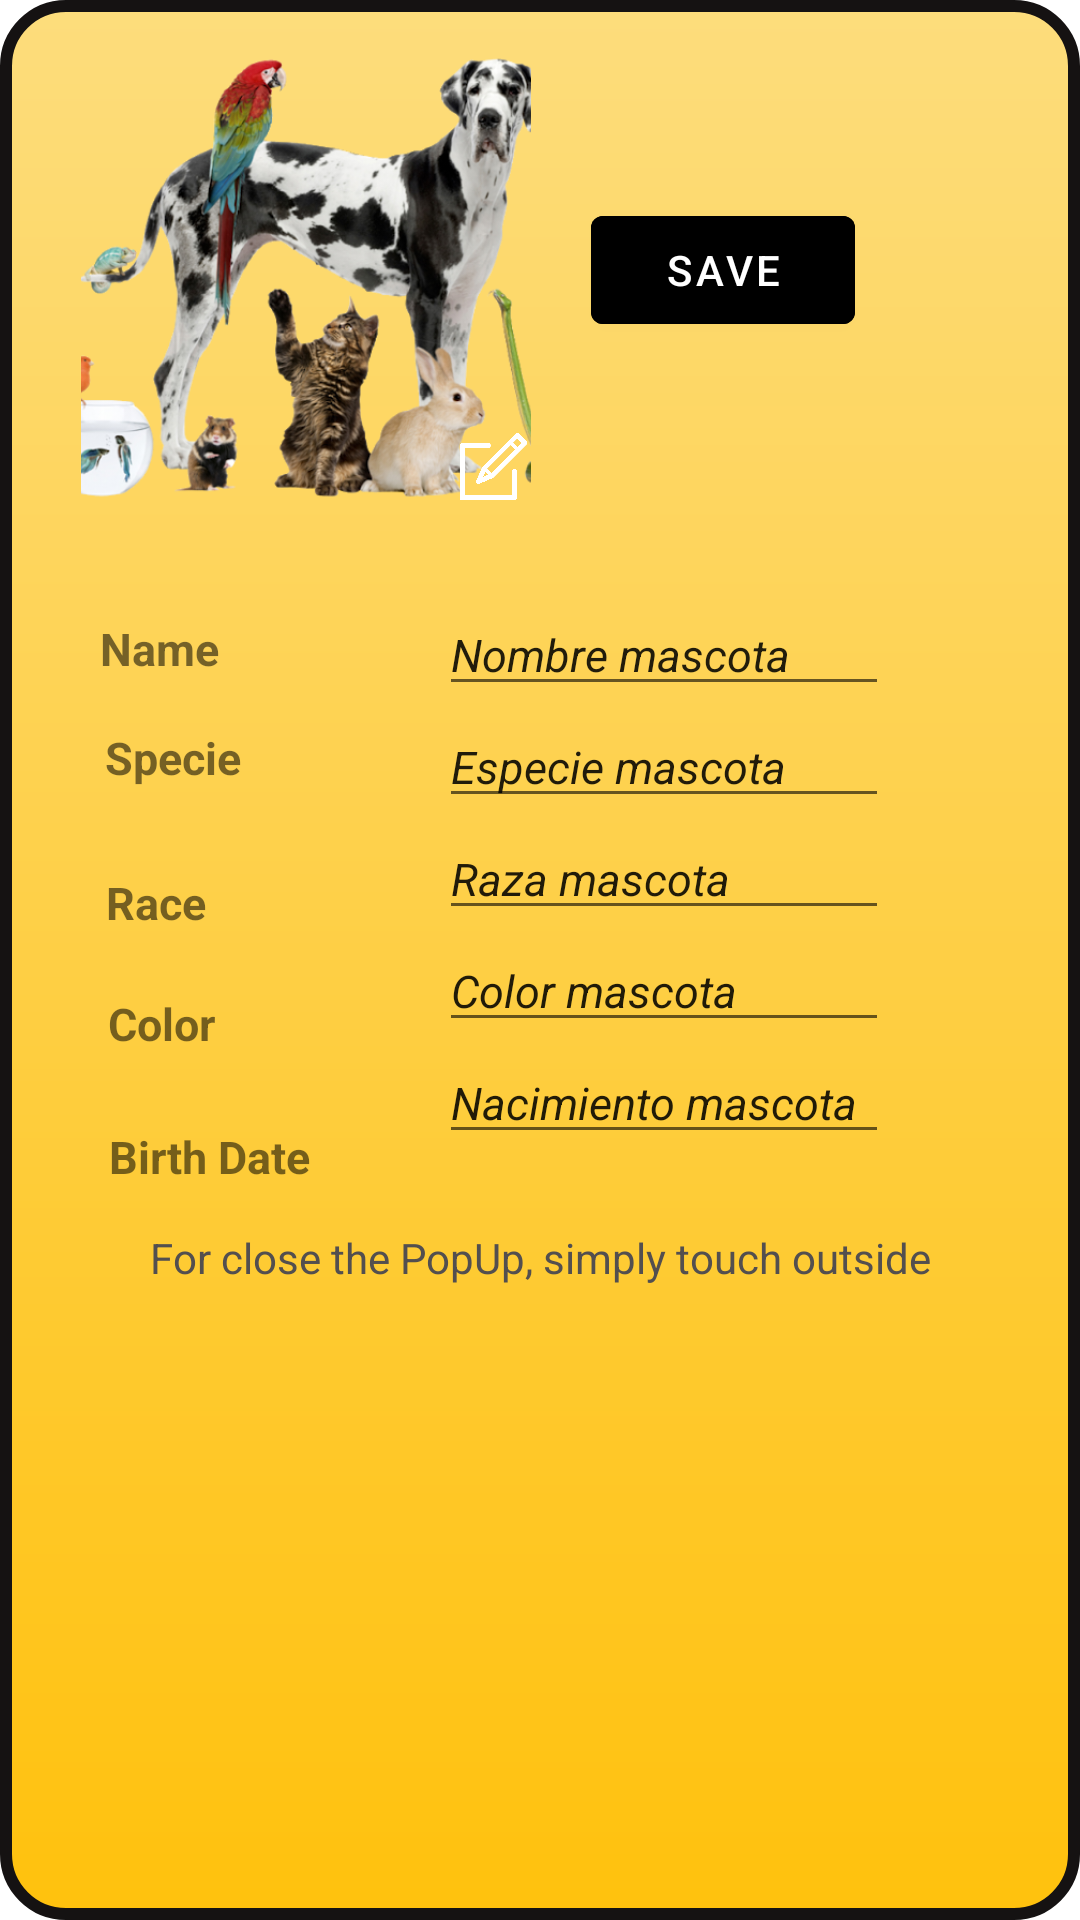

Here is an Android app screen rendered from its layout file. Give the layout XML and the strings, colors and styles it references.
<!-- AndroidManifest.xml: application theme AppTheme -->
<!-- res/layout/activity_pop_pet.xml -->
<?xml version="1.0" encoding="utf-8"?>
<androidx.constraintlayout.widget.ConstraintLayout
    xmlns:android="http://schemas.android.com/apk/res/android"
    xmlns:app="http://schemas.android.com/apk/res-auto"
    xmlns:tools="http://schemas.android.com/tools"
    android:layout_width="match_parent"
    android:layout_height="match_parent"
    android:background="@drawable/pop_pet"
    android:scrollbars="vertical"
    tools:context=".popups.PopPet">

    <com.google.android.material.button.MaterialButton
        android:id="@+id/saved"
        android:layout_width="wrap_content"
        android:layout_height="wrap_content"
        android:layout_marginTop="64dp"
        android:backgroundTint="#000000"
        android:drawableTint="#27D134"
        android:gravity="center"
        android:paddingVertical="1dp"
        android:text="@string/saving"
        app:layout_constraintEnd_toEndOf="parent"
        app:layout_constraintHorizontal_bias="0.214"
        app:layout_constraintStart_toEndOf="@+id/imgPet"
        app:layout_constraintTop_toTopOf="parent" />

    <ImageView
        android:id="@+id/imgPet"
        android:layout_width="150dp"
        android:layout_height="150dp"
        android:layout_marginTop="16dp"
        android:scaleType="centerCrop"
        app:layout_constraintEnd_toEndOf="parent"
        app:layout_constraintHorizontal_bias="0.122"
        app:layout_constraintStart_toStartOf="parent"
        app:layout_constraintTop_toTopOf="parent"
        app:srcCompat="@drawable/petscard" />

    <ImageView
        android:id="@+id/editIMG"
        android:layout_width="25dp"
        android:layout_height="25dp"
        android:src="@drawable/editimg"
        app:layout_constraintBottom_toBottomOf="@+id/imgPet"
        app:layout_constraintEnd_toEndOf="@+id/imgPet" />

    <EditText
        android:id="@+id/name2Pet"
        android:layout_width="150dp"
        android:layout_height="wrap_content"
        android:layout_alignParentTop="true"
        android:layout_alignParentEnd="true"
        android:layout_marginTop="196dp"
        android:gravity="left"
        android:text="Nombre mascota"
        android:textSize="15dp"
        android:textStyle="italic"
        app:layout_constraintEnd_toEndOf="parent"
        app:layout_constraintHorizontal_bias="0.701"
        app:layout_constraintStart_toStartOf="parent"
        app:layout_constraintTop_toTopOf="parent" />

    <EditText
        android:id="@+id/date2Pet"
        android:layout_width="150dp"
        android:layout_height="wrap_content"
        android:layout_alignParentTop="true"
        android:layout_alignParentEnd="true"
        android:gravity="left"
        android:text="Nacimiento mascota"
        android:textSize="15dp"
        android:textStyle="italic"
        app:layout_constraintEnd_toEndOf="parent"
        app:layout_constraintHorizontal_bias="0.701"
        app:layout_constraintStart_toStartOf="parent"
        app:layout_constraintTop_toBottomOf="@+id/color2Pet" />

    <TextView
        android:id="@+id/namePet"
        android:layout_width="80dp"
        android:layout_height="wrap_content"
        android:layout_marginTop="204dp"
        android:gravity="left"
        android:text="@string/name"
        android:textSize="15dp"
        android:textStyle="bold"
        app:layout_constraintEnd_toEndOf="parent"
        app:layout_constraintHorizontal_bias="0.114"
        app:layout_constraintStart_toStartOf="parent"
        app:layout_constraintTop_toTopOf="parent" />

    <TextView
        android:id="@+id/colorPet"
        android:layout_width="wrap_content"
        android:layout_height="wrap_content"
        android:layout_marginTop="20dp"
        android:gravity="left"
        android:text="@string/editColor"
        android:textSize="15dp"
        android:textStyle="bold"
        app:layout_constraintEnd_toEndOf="parent"
        app:layout_constraintHorizontal_bias="0.106"
        app:layout_constraintStart_toStartOf="parent"
        app:layout_constraintTop_toBottomOf="@+id/racePet" />

    <TextView
        android:id="@+id/datePet"
        android:layout_width="wrap_content"
        android:layout_height="wrap_content"
        android:layout_marginTop="24dp"
        android:gravity="left"
        android:text="@string/editDate"
        android:textSize="15dp"
        android:textStyle="bold"
        app:layout_constraintEnd_toEndOf="parent"
        app:layout_constraintHorizontal_bias="0.119"
        app:layout_constraintStart_toStartOf="parent"
        app:layout_constraintTop_toBottomOf="@+id/colorPet" />

    <TextView
        android:id="@+id/speciePet"
        android:layout_width="wrap_content"
        android:layout_height="wrap_content"
        android:layout_marginTop="16dp"
        android:gravity="left"
        android:text="@string/editType"
        android:textSize="15dp"
        android:textStyle="bold"
        app:layout_constraintEnd_toEndOf="parent"
        app:layout_constraintHorizontal_bias="0.106"
        app:layout_constraintStart_toStartOf="parent"
        app:layout_constraintTop_toBottomOf="@+id/namePet" />

    <TextView
        android:id="@+id/racePet"
        android:layout_width="wrap_content"
        android:layout_height="wrap_content"
        android:layout_marginTop="28dp"
        android:gravity="left"
        android:text="@string/editRace"
        android:textSize="15dp"
        android:textStyle="bold"
        app:layout_constraintEnd_toEndOf="parent"
        app:layout_constraintHorizontal_bias="0.103"
        app:layout_constraintStart_toStartOf="parent"
        app:layout_constraintTop_toBottomOf="@+id/speciePet" />

    <EditText
        android:id="@+id/specie2Pet"
        android:layout_width="150dp"
        android:layout_height="wrap_content"
        android:layout_alignParentTop="true"
        android:layout_alignParentEnd="true"
        android:gravity="left"
        android:text="Especie mascota"
        android:textSize="15dp"
        android:textStyle="italic"
        app:layout_constraintEnd_toEndOf="parent"
        app:layout_constraintHorizontal_bias="0.701"
        app:layout_constraintStart_toStartOf="parent"
        app:layout_constraintTop_toBottomOf="@+id/name2Pet" />

    <EditText
        android:id="@+id/color2Pet"
        android:layout_width="150dp"
        android:layout_height="wrap_content"
        android:layout_alignParentTop="true"
        android:layout_alignParentEnd="true"
        android:gravity="left"
        android:text="Color mascota"
        android:textSize="15dp"
        android:textStyle="italic"
        app:layout_constraintEnd_toEndOf="parent"
        app:layout_constraintHorizontal_bias="0.701"
        app:layout_constraintStart_toStartOf="parent"
        app:layout_constraintTop_toBottomOf="@+id/race2Pet" />

    <EditText
        android:id="@+id/race2Pet"
        android:layout_width="150dp"
        android:layout_height="wrap_content"
        android:layout_alignParentTop="true"
        android:layout_alignParentEnd="true"
        android:gravity="left"
        android:text="Raza mascota"
        android:textSize="15dp"
        android:textStyle="italic"
        app:layout_constraintEnd_toEndOf="parent"
        app:layout_constraintHorizontal_bias="0.701"
        app:layout_constraintStart_toStartOf="parent"
        app:layout_constraintTop_toBottomOf="@+id/specie2Pet" />

    <TextView
        android:id="@+id/goOut"
        android:layout_width="wrap_content"
        android:layout_height="wrap_content"
        android:layout_marginTop="25dp"
        android:gravity="center"
        android:text="@string/goOut"
        android:textColor="#534F4F"
        app:layout_constraintEnd_toEndOf="parent"
        app:layout_constraintStart_toStartOf="parent"
        app:layout_constraintTop_toBottomOf="@+id/date2Pet" />




</androidx.constraintlayout.widget.ConstraintLayout>
<!-- resources referenced by this layout -->
<resources>
  <!-- drawable editimg: png bitmap (drawable-v24, 17635 bytes) -->
  <!-- drawable petscard: png bitmap (drawable-v24, 236291 bytes) -->
  <!-- drawable pop_pet (drawable) -->
  <?xml version="1.0" encoding="utf-8"?>
  <shape xmlns:android="http://schemas.android.com/apk/res/android">
      <gradient
          android:startColor="#F2FFBE00"
          android:endColor="#F2FDDB75"
          android:type="linear"
          android:angle="90"/>
      <corners
          android:radius="20dp" />
      <padding
          android:bottom="2dp"
          android:top="2dp"
          android:left="2dp"
          android:right="2dp"/>
      <stroke
          android:width="4dp"
          android:color="#151212"/>
  
  
  </shape>
  <string name="editColor" translatable="false">Color</string>
  <string name="editDate">Birth Date</string>
  <string name="editRace">Race</string>
  <string name="editType">Specie</string>
  <string name="goOut">For close the PopUp, simply touch outside</string>
  <string name="name">Name</string>
  <string name="saving">Save</string>
  <style name="AppTheme" parent="Theme.MaterialComponents.Light.DarkActionBar">
          <item name="colorPrimary">#000000</item>
          <item name="colorPrimaryDark">@color/colorPrimaryDark</item>
          <item name="colorAccent">@color/colorAccent</item>
      </style>
  <color name="colorPrimaryDark">#000</color>
  <color name="colorAccent">#03DAC5</color>
</resources>
